Run: headless pygame with SDL's dummy video driver; simulated clock (each Clock.tick advances the game by its frame time, no real sleeping); random seed 0; keys injected as events and as key.get_pressed() state; no mouse input; restart key R tapped at the start of phases 3 and 4.
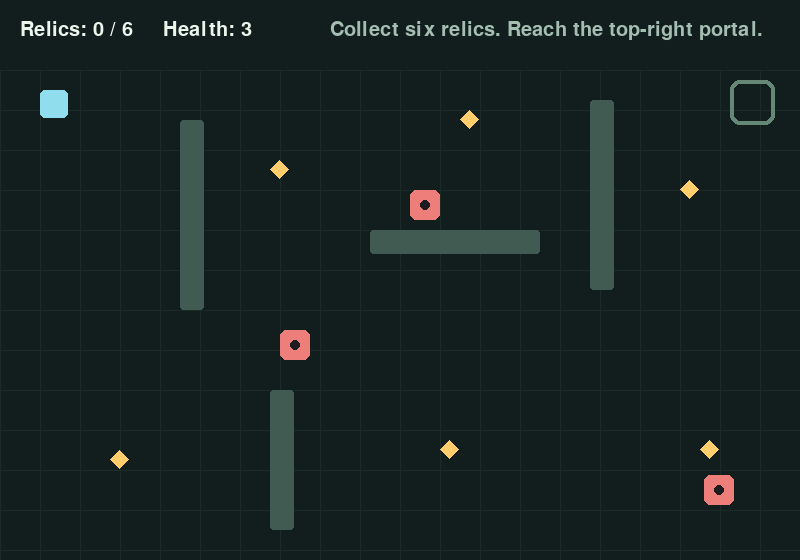
Frame 1 of 4 · flips 1–60 · no input
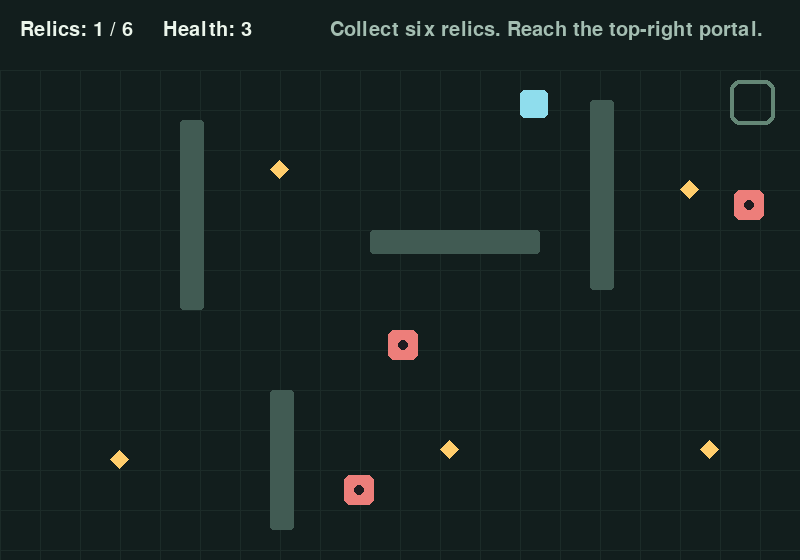
Frame 2 of 4 · flips 61–180 · tapped SPACE, RETURN · held RIGHT (→), D
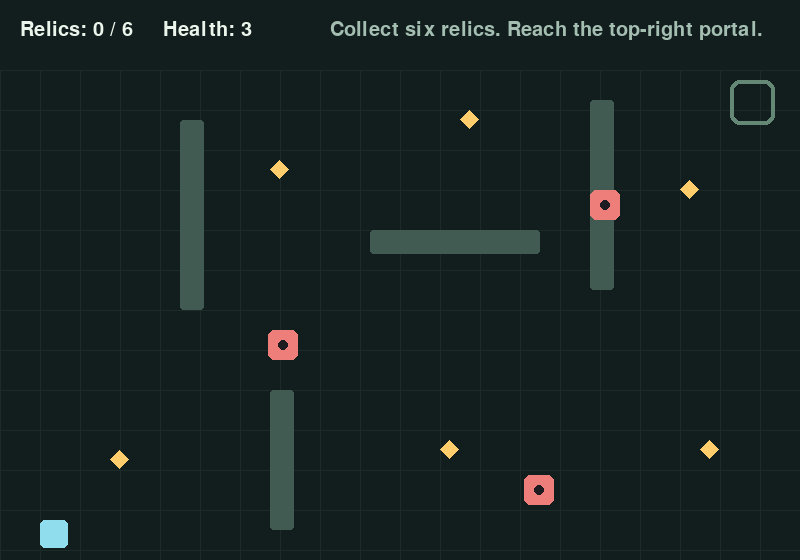
Frame 3 of 4 · flips 181–300 · tapped R · held DOWN (↓), S
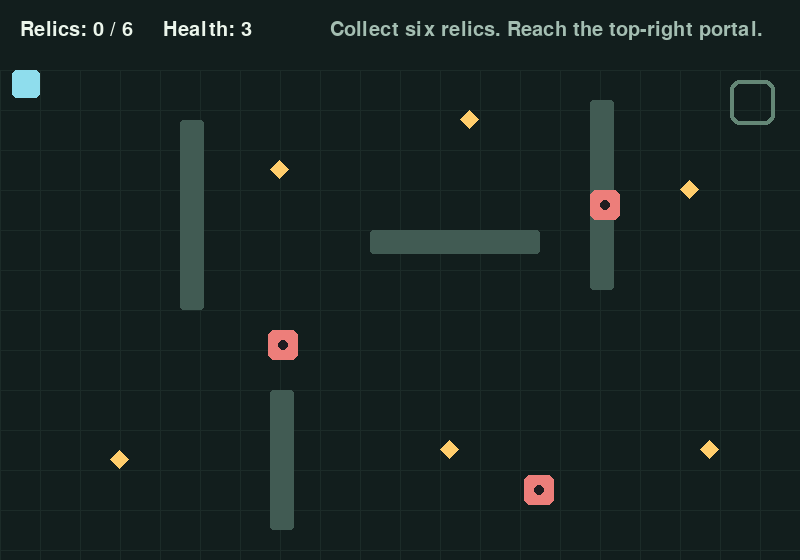
Frame 4 of 4 · flips 301–420 · tapped R · held LEFT (←), A, UP (↑), W

The pygame program that drew these frames:

# RELIC RUN — arrows or WASD to explore. Collect six relics, then enter
# the green portal. Avoid moving sentries. Three health points. R restarts.
import pygame

pygame.init()
screen = pygame.display.set_mode((800, 560))
pygame.display.set_caption("Code Arcade - Relic Run")
clock = pygame.time.Clock()
font = pygame.font.Font(None, 30)
player = pygame.Rect(40, 90, 28, 28)
walls = [pygame.Rect(180, 120, 24, 190), pygame.Rect(370, 230, 170, 24),
         pygame.Rect(590, 100, 24, 190), pygame.Rect(270, 390, 24, 140)]
relics = [pygame.Rect(110, 450, 18, 18), pygame.Rect(270, 160, 18, 18),
          pygame.Rect(460, 110, 18, 18), pygame.Rect(680, 180, 18, 18),
          pygame.Rect(440, 440, 18, 18), pygame.Rect(700, 440, 18, 18)]
# Each sentry has a matching horizontal speed in the supplied speed list.
enemies = [pygame.Rect(230, 190, 30, 30), pygame.Rect(400, 330, 30, 30),
           pygame.Rect(620, 475, 30, 30)]
enemy_speeds = [3, -2, 3]
portal = pygame.Rect(730, 80, 45, 45)
health = 3
collected = 0
invincible = 0
won = False
game_over = False
running = True

while running:
    for event in pygame.event.get():
        if event.type == pygame.QUIT:
            running = False
        if event.type == pygame.KEYDOWN:
            if event.key == pygame.K_ESCAPE:
                running = False
            if event.key == pygame.K_r:
                player.topleft = (40, 90)
                health = 3
                collected = 0
                invincible = 0
                won = False
                game_over = False
                relics = [pygame.Rect(110, 450, 18, 18), pygame.Rect(270, 160, 18, 18),
                          pygame.Rect(460, 110, 18, 18), pygame.Rect(680, 180, 18, 18),
                          pygame.Rect(440, 440, 18, 18), pygame.Rect(700, 440, 18, 18)]
                enemies = [pygame.Rect(230, 190, 30, 30), pygame.Rect(400, 330, 30, 30),
                           pygame.Rect(620, 475, 30, 30)]
                enemy_speeds = [3, -2, 3]

    keys = pygame.key.get_pressed()
    if not won and not game_over:
        move_x = 0
        move_y = 0
        if keys[pygame.K_LEFT] or keys[pygame.K_a]:
            move_x = -4
        if keys[pygame.K_RIGHT] or keys[pygame.K_d]:
            move_x = 4
        if keys[pygame.K_UP] or keys[pygame.K_w]:
            move_y = -4
        if keys[pygame.K_DOWN] or keys[pygame.K_s]:
            move_y = 4
        # Resolve each axis separately, so you can slide along a wall.
        player.x = player.x + move_x
        for wall in walls:
            if player.colliderect(wall):
                if move_x > 0:
                    player.right = wall.left
                if move_x < 0:
                    player.left = wall.right
        player.y = player.y + move_y
        for wall in walls:
            if player.colliderect(wall):
                if move_y > 0:
                    player.bottom = wall.top
                if move_y < 0:
                    player.top = wall.bottom
        player.clamp_ip(pygame.Rect(12, 70, 776, 478))
        if invincible > 0:
            invincible = invincible - 1
        for index in range(len(enemies)):
            enemy = enemies[index]
            enemy.x = enemy.x + enemy_speeds[index]
            if enemy.left <= 215 or enemy.right >= 780:
                enemy_speeds[index] = -enemy_speeds[index]
            if player.colliderect(enemy) and invincible == 0:
                health = health - 1
                # A short safe interval prevents losing every life in one hit.
                invincible = 90
                if health <= 0:
                    game_over = True
        for relic in relics[:]:
            if player.colliderect(relic):
                relics.remove(relic)
                collected = collected + 1
        if collected == 6 and not game_over:
            if player.colliderect(portal):
                won = True

    screen.fill((18, 30, 29))
    for x in range(0, 800, 40):
        pygame.draw.line(screen, (28, 43, 40), (x, 70), (x, 560))
    for y in range(70, 560, 40):
        pygame.draw.line(screen, (28, 43, 40), (0, y), (800, y))
    for wall in walls:
        pygame.draw.rect(screen, (65, 91, 83), wall, border_radius=3)
    for relic in relics:
        pygame.draw.polygon(screen, (255, 205, 108), [relic.midtop, relic.midright, relic.midbottom, relic.midleft])
    for enemy in enemies:
        pygame.draw.rect(screen, (237, 126, 122), enemy, border_radius=6)
        pygame.draw.circle(screen, (30, 28, 32), enemy.center, 5)
    portal_colour = (100, 135, 118)
    if collected == 6:
        portal_colour = (181, 251, 104)
    pygame.draw.rect(screen, portal_colour, portal, 4, border_radius=10)
    # Flash the player during the supplied invincibility interval.
    if invincible == 0 or invincible % 12 < 6:
        pygame.draw.rect(screen, (143, 221, 237), player, border_radius=5)
    screen.blit(font.render("Relics: " + str(collected) + " / 6     Health: " + str(health), True, (235, 245, 235)), (20, 20))
    if won:
        screen.blit(font.render("All relics recovered! R to explore again.", True, (181, 251, 104)), (180, 280))
    elif game_over:
        screen.blit(font.render("Adventure over. Press R to retry.", True, (255, 177, 164)), (220, 280))
    else:
        screen.blit(font.render("Collect six relics. Reach the top-right portal.", True, (164, 190, 178)), (330, 20))
    pygame.display.flip()
    clock.tick(60)

pygame.quit()
